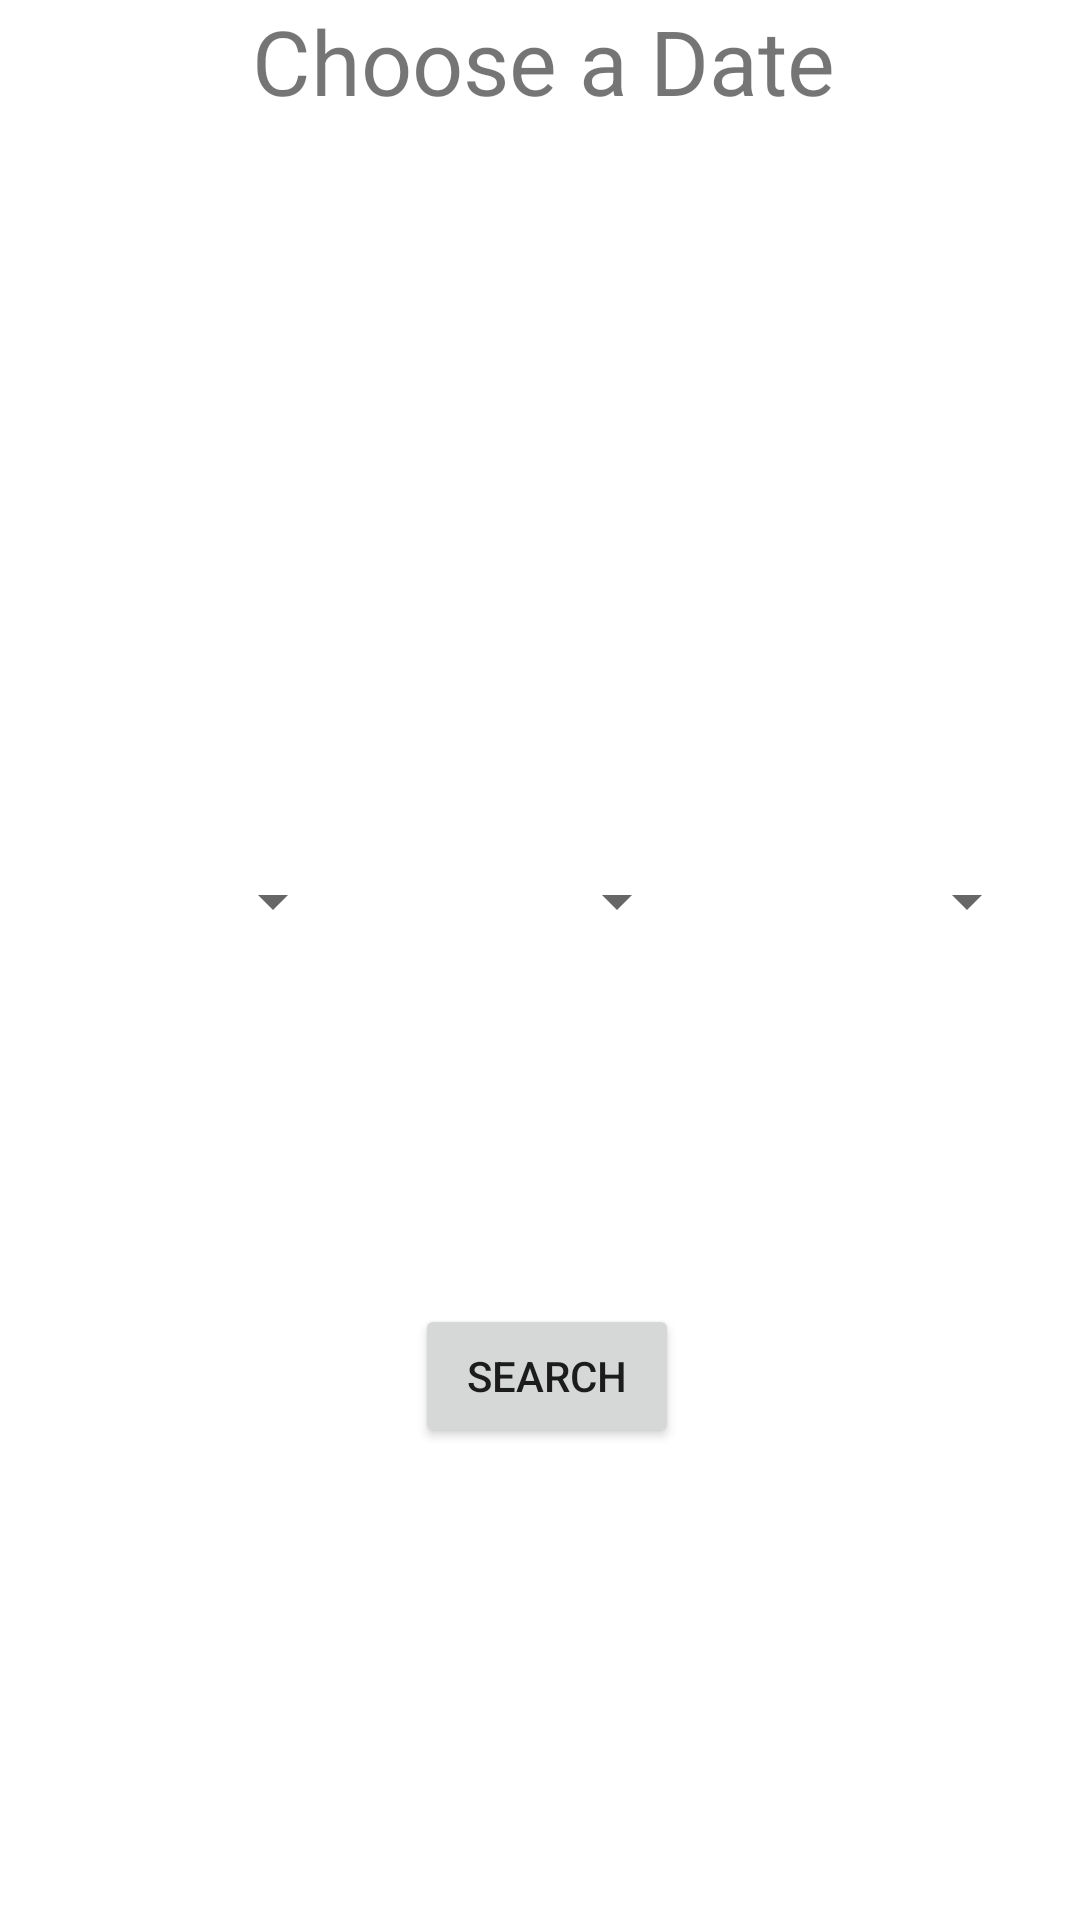

Android layout source for this screen:
<!-- AndroidManifest.xml: application theme Theme.VoiceChess2 -->
<!-- res/layout/activity_alarm_page.xml -->
<?xml version="1.0" encoding="utf-8"?>
<androidx.constraintlayout.widget.ConstraintLayout
    xmlns:android="http://schemas.android.com/apk/res/android"
    xmlns:app="http://schemas.android.com/apk/res-auto"
    xmlns:tools="http://schemas.android.com/tools"
    android:layout_width="match_parent"
    android:layout_height="match_parent">

    <Spinner
        android:id="@+id/month"
        android:layout_width="99dp"
        android:layout_height="46dp"
        app:layout_constraintBottom_toBottomOf="parent"
        app:layout_constraintEnd_toEndOf="parent"
        app:layout_constraintStart_toStartOf="parent"
        app:layout_constraintTop_toTopOf="parent"
        app:layout_constraintVertical_bias="0.467" />

    <Spinner
        android:id="@+id/year"
        android:layout_width="99dp"
        android:layout_height="46dp"
        app:layout_constraintBottom_toBottomOf="parent"
        app:layout_constraintEnd_toEndOf="parent"
        app:layout_constraintHorizontal_bias="0.948"
        app:layout_constraintStart_toStartOf="parent"
        app:layout_constraintTop_toTopOf="parent"
        app:layout_constraintVertical_bias="0.467" />

    <Spinner
        android:id="@+id/day"
        android:layout_width="99dp"
        android:layout_height="46dp"
        app:layout_constraintBottom_toBottomOf="parent"
        app:layout_constraintEnd_toStartOf="@+id/month"
        app:layout_constraintStart_toStartOf="parent"
        app:layout_constraintTop_toTopOf="parent"
        app:layout_constraintVertical_bias="0.467" />

    <Button
        android:id="@+id/search"
        android:layout_width="wrap_content"
        android:layout_height="wrap_content"
        android:text="Search"
        app:layout_constraintBottom_toBottomOf="parent"
        app:layout_constraintEnd_toEndOf="parent"
        app:layout_constraintHorizontal_bias="0.509"
        app:layout_constraintStart_toStartOf="parent"
        app:layout_constraintTop_toTopOf="@+id/month" />

    <TextView
        android:id="@+id/diff_games"
        android:layout_width="287dp"
        android:layout_height="138dp"
        android:layout_marginStart="84dp"
        android:text="Choose a Date"

        android:textSize="30sp"
        app:layout_constraintStart_toStartOf="parent"
        app:layout_constraintTop_toTopOf="parent" />

    <TextView
        android:layout_width="295dp"
        android:id="@+id/all_games"
        android:layout_height="70dp"
        android:textSize="30sp"
        android:text=""
        app:layout_constraintBottom_toBottomOf="parent"
        app:layout_constraintEnd_toEndOf="parent"
        app:layout_constraintStart_toStartOf="parent"
        app:layout_constraintTop_toBottomOf="@+id/search"
        app:layout_constraintVertical_bias="0.531" />
</androidx.constraintlayout.widget.ConstraintLayout>
<!-- resources referenced by this layout -->
<resources>
  <style name="Theme.VoiceChess2" parent="Theme.MaterialComponents.DayNight.DarkActionBar">
          
          <item name="colorPrimary">@color/purple_500</item>
          <item name="colorPrimaryVariant">@color/purple_700</item>
          <item name="colorOnPrimary">@color/white</item>
          
          <item name="colorSecondary">@color/teal_200</item>
          <item name="colorSecondaryVariant">@color/teal_700</item>
          <item name="colorOnSecondary">@color/black</item>
          
          <item name="android:statusBarColor" tools:targetApi="l">?attr/colorPrimaryVariant</item>
          
      </style>
  <!-- not gathered from this repository: default colours our renderer supplied (Android Studio template values) -->
  <color name="purple_500">#FF6200EE</color>
  <color name="purple_700">#FF3700B3</color>
  <color name="teal_200">#FF03DAC5</color>
  <color name="teal_700">#FF018786</color>
  <color name="black">#FF000000</color>
  <color name="white">#FFFFFFFF</color>
</resources>
